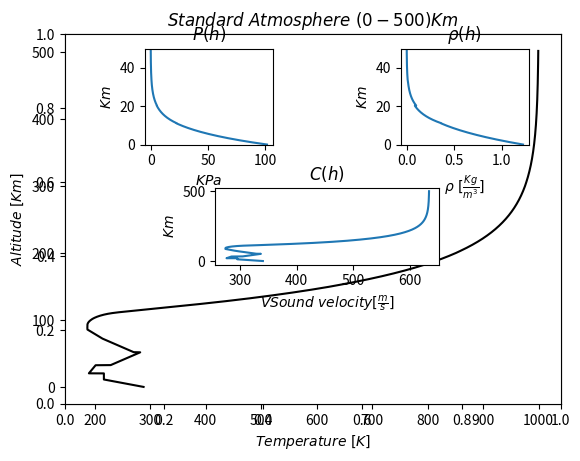
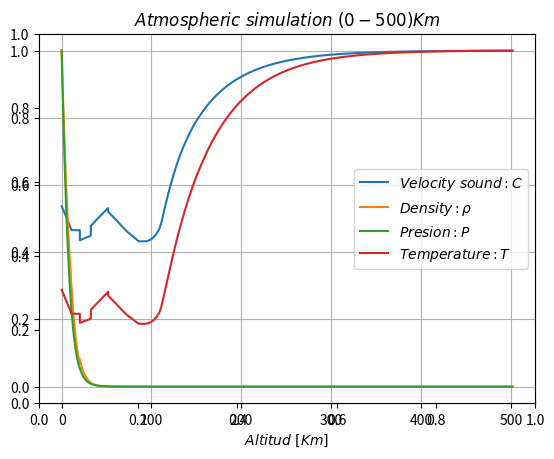

Generate these figures, in order, with matplotlib:
# -*- coding: utf-8 -*-
"""
Created on Sun Jul 29 11:58:15 2018

[redacted]
"""
import matplotlib.pyplot as plt
import numpy as np
#
#NOTA:
##### Funcion Atmosphere() es una tupla de 5 dimensiones de longitud 5008*5, 
##### 
##### Atmosphere()=[[T],[P],[ro],[C],[h]]
#####
##### Ejemplo:
#####
##### Atmpsphere()[0]==[T]
##### Atmosphere()[4]==[h]



def Atmosphere():
    
    #TABLE 4 http://www.braeunig.us/space/atmmodel.htm#modeling
    #UNITS:T[K]//P[Pa]
    #==============================================================================
    # (1) TROPOSPHERE 0-11KM
    #==============================================================================
    h=np.arange(0,11.1,0.1)#km
    T_1=288.15-6.5*h
    P_1=101325.*(288.15/(288.15-6.5*h))**(34.1632/-6.5)
    
    #==============================================================================
    # (2.1) STRATOSPHERE 11-20 KM
    #==============================================================================
    h=np.arange(11,20.1,0.1)#km
    T_21=216.65+np.zeros(len(h))
    P_21=22632.06*np.e**(-34.1632*(h-11)/216.65)
    
    
    #==============================================================================
    # (2.2) STRATOSPHERE 20-32 KM
    #==============================================================================
    h=np.arange(20,32.1,0.1)#km
    T_22=169.65+h
    P_22=5474.889*(216.65/(216.65+(h-20)))**(34.1632)
    
    
    #==============================================================================
    # (2.3) stratosphere 32-47 km
    #==============================================================================
    h=np.arange(32,47.1,0.1)#km
    T_23=139.05+2.8*h
    P_23=868.0187*(228.65/(228.65+2.8*(h-32)))**(34.1632/2.8)
    
    #==============================================================================
    # (3.1) MESOSPHERE 47-51 KM
    #==============================================================================
    h=np.arange(47,51.1,0.1)#km
    T_31=139.05+2.8*h
    P_31=110.9063*np.e**(-34.1632*(h-47)/270.65)
    
    #==============================================================================
    #  (3.2) MESOSPHERE 51-71 KM
    #==============================================================================
    h=np.arange(51,71.1,0.1)#km
    T_32=413.45-2.8*h
    P_32=66.93887*(270.65/(270.65-2.8*(h-51)))**(34.1632/-2.8)
    
    #==============================================================================
    #  (3.3) MESOSPHERE 71-84.852 KM
    #==============================================================================
    h=np.arange(71,84.854,0.1)#km
    T_33=356.65-2.0*h
    P_33=3.956420*(214.65/(214.65-2*(h-71)))**(34.1632/-2)
    
    
    
    
    #==============================================================================
    # 
    #==============================================================================
    T_0_84=np.array(T_1.tolist()+T_21.tolist()+T_22.tolist()+T_23.tolist()+T_31.tolist()+T_32.tolist()+T_33.tolist())
    P_0_84=np.array(P_1.tolist()+P_21.tolist()+P_22.tolist()+P_23.tolist()+P_31.tolist()+P_32.tolist()+P_33.tolist())
    #==============================================================================
    # FROM 0 TO 84.852
    #==============================================================================
    #DENSITY ro[Kg/m3] ro=P/(R*T)
    #SPEED SOUND C[m/s] C=(gamma*R*T)**(1/2)
    
    R=287.053 #[J/Kg K]
    gamma=1.4 #Specific heat ratio
    
    ro_0_84=P_0_84/(R*T_0_84)
    C_0_84=np.sqrt(gamma*R*T_0_84)
    
    
    
    
    
    h_0_84=np.arange(0,85.8,0.1)
    
    
    plt.clf()
    
    
    #TABLE 7&8 http://www.braeunig.us/space/atmmodel.htm#modeling
    #==============================================================================
    # (4) MESOPAUSE 86-91 KM
    #==============================================================================
    h=np.arange(86,91.1,0.1)
    T_4=186.8673+np.zeros(len(h))
    P_4=np.e**(2.159582e-6*h**3-4.836957e-4*h**2-0.1425192*h+13.47530)
    ro_4=np.e**(-3.322622e-6*h**3+9.111460e-04*h**2-0.2609971*h+5.944694)
    
    #==============================================================================
    # (5.1) THERMOSPHERE 91-100 KM
    #==============================================================================
    h=np.arange(91,100.1,0.1)
    T_51=263.1905-76.3232*np.sqrt(1-((h-91)/-19.9429)**2)
    P_51=np.e**(3.304895e-5 * h**3-0.009062730*h**2+0.6516698*h -11.03037)
    ro_51=np.e**(2.873405e-05*h**3-0.008492037*h**2+0.6541179*h-23.62010)
    
    #==============================================================================
    #  (5.2) THERMOSPHERE 100-110 KM
    #==============================================================================
    h=np.arange(100,110.1,0.1)
    T_52=263.1905-76.3232*np.sqrt(1-((h-91)/-19.9429)**2)
    P_52=np.e**(6.693926e-5*h**3-0.01945388*h**21.719080*h-47.75030)
    ro_52=np.e**(-1.240774e-05*h**4+0.005162063*h**3-0.8048342*h**2+55.55996*h-1443.338)
    
    #==============================================================================
    # (5.3) THERMOSPHERE 110-120 KM
    #==============================================================================
    h=np.arange(110,120.1,0.1)
    T_53=240+12*(h-110)
    P_53=np.e**(-6.539316e-5*h**3+0.02485568*h**2-3.22620*h+135.9355)
    ro_53=np.e**(-8.854164e-5*h**3+0.03373254*h**2-4.390837*h+176.5294)
    
    #==============================================================================
    # (5.4) THERMOSPHERE 120-150 KM
    #==============================================================================
    h=np.arange(120,150.1,0.1)
    eta=(h-120)*(6356.766+120)/(6356.766+h)
    T_54=1000-640*np.e**(-0.01875*eta)
    P_54=np.e**(2.283506e-07*h**4-1.343221e-04*h**3+0.02999016*h**2-3.055446*h+113.5764)
    ro_54=np.e**(3.661771e-07*h**4-2.154344e-04*h**3+0.04809214*h**2-4.884744*h+172.3597)
    
    #==============================================================================
    # (5.5) THERMOSPHERE 150-200 KM
    #==============================================================================
    h=np.arange(150,200.1,0.1)
    eta=(h-120)*(6356.766+120)/(6356.766+h)
    T_55=1000-640*np.e**(-0.01875*eta)
    P_55=np.e**(1.209434e-08*h**4-9.692458e-06*h**3+0.003002041*h**2-0.4523015*h+19.19151)
    ro_55=np.e**(1.906032e-08*h**4-1.527799e-05*h**3+0.004724294*h**2-0.6992340*h+20.50921)
    
    #==============================================================================
    # (5.6) THERMOSPHERE 200-300 KM
    #==============================================================================
    h=np.arange(200,300.1,0.1)
    eta=(h-120)*(6356.766+120)/(6356.766+h)
    T_56=1000-640*np.e**(-0.01875*eta)
    P_56=np.e**(8.113942e-10*h**4-9.822568e-07*h**3+4.687616e-04*h**2-0.1231710*h+3.067409)
    ro_56=np.e**(1.199282e-09*h**4-1.451051e-06*h**3+6.910474e-04*h**2-0.1736220*h-5.321644)
    
    #==============================================================================
    # (5.7) THERMOSPHERE 300-500 KM
    #==============================================================================
    h=np.arange(300,500.1,0.1)
    eta=(h-120)*(6356.766+120)/(6356.766+h)
    T_57=1000-640*np.e**(-0.01875*eta)
    P_57=np.e**(9.81467e-11*h**4-1.654439e-07*h**3+1.148115e-04*h**2-0.05431334*h-2.011365)
    ro_57=np.e**(1.140564e-10*h**4-2.130756e-07*h**3+1.570762e-04*h**2-0.07029296*h-12.89844)
    
    
    
    
    #==============================================================================
    # 
    #==============================================================================
    T_86_500=np.array(T_4.tolist()+T_51.tolist()+T_52.tolist()+T_53.tolist()+T_54.tolist()+T_55.tolist()+T_56.tolist()+T_57.tolist())
    P_86_500=np.array(P_4.tolist()+P_51.tolist()+P_52.tolist()+P_53.tolist()+P_54.tolist()+P_55.tolist()+P_56.tolist()+P_57.tolist())
    ro_86_500=np.array(ro_4.tolist()+ro_51.tolist()+ro_52.tolist()+ro_53.tolist()+ro_54.tolist()+ro_55.tolist()+ro_56.tolist()+ro_57.tolist())
    
    h_86_500=np.arange(86.91,501.9,0.1)
    
    
    #==============================================================================
    # 
    #==============================================================================
    
    T=np.array(T_0_84.tolist()+T_86_500.tolist())
    P=np.array(P_0_84.tolist()+P_86_500.tolist())
    ro=np.array(ro_0_84.tolist()+ro_86_500.tolist())
    h=np.array(h_0_84.tolist()+h_86_500.tolist())
    C=np.sqrt(gamma*R*T)
    print(
    '#################################\n'
    '###### ATMOSPHERE MODELING ######\n'
    '########### TEIDESAT ############\n'
    '###FROM 0 TO 500 KM ALTITUDE####\n'
    '######### T P ro C h ###########\n'
    '#################################')
    return T,P,ro,C,h


   
#==============================================================================
# ATMPOSPHERIC REPRESENTATION MODELING 0-500KM
#==============================================================================

T,P,ro,C,h=Atmosphere()
plt.figure(1)
plt.title(r'$Standard\ Atmosphere\ (0-500)Km$')

ax1=plt.axes()
plt.ylabel(r'$Altitude\ [Km]$')
plt.xlabel(r'$Temperature\ [K]$')
ax1.plot(T,h,'k')

ax2=plt.axes([0.65,0.65,0.2,0.2])
plt.title(r'$\rho(h)$')
ax2.plot(ro,h)
plt.xlabel(r'$\rho\ [\frac{Kg}{m^3}]$')
plt.ylabel(r'$Km$')
plt.ylim(0,50)

ax3=plt.axes([0.25,0.65,0.2,0.2])
plt.title(r'$P(h)$')
ax3.plot(P/1000,h)
plt.ylabel(r'$Km$')
plt.xlabel(r'$KPa$')
plt.ylim(0,50)


ax4=plt.axes([0.36,0.4,0.35,0.16])
plt.title(r'$C(h)$')
plt.ylabel(r'$Km$')
plt.xlabel(r'$VSound\ velocity[\frac{m}{s}]$')
ax4.plot(C,h)

plt.figure(2)
plt.title(r'$Atmospheric\ simulation\ (0-500)Km$')
ax1=plt.axes()
ax1.plot(h,C/np.max(C),h,ro/np.max(ro),h,P/np.max(P),h,T/np.max(T))
plt.grid()
plt.legend((r'$Velocity\ sound:C$',r'$Density:\rho$',r'$Presion:P$',r'$Temperature:T$'),loc=0)
plt.xlabel(r'$Altitud\ [Km]$')
